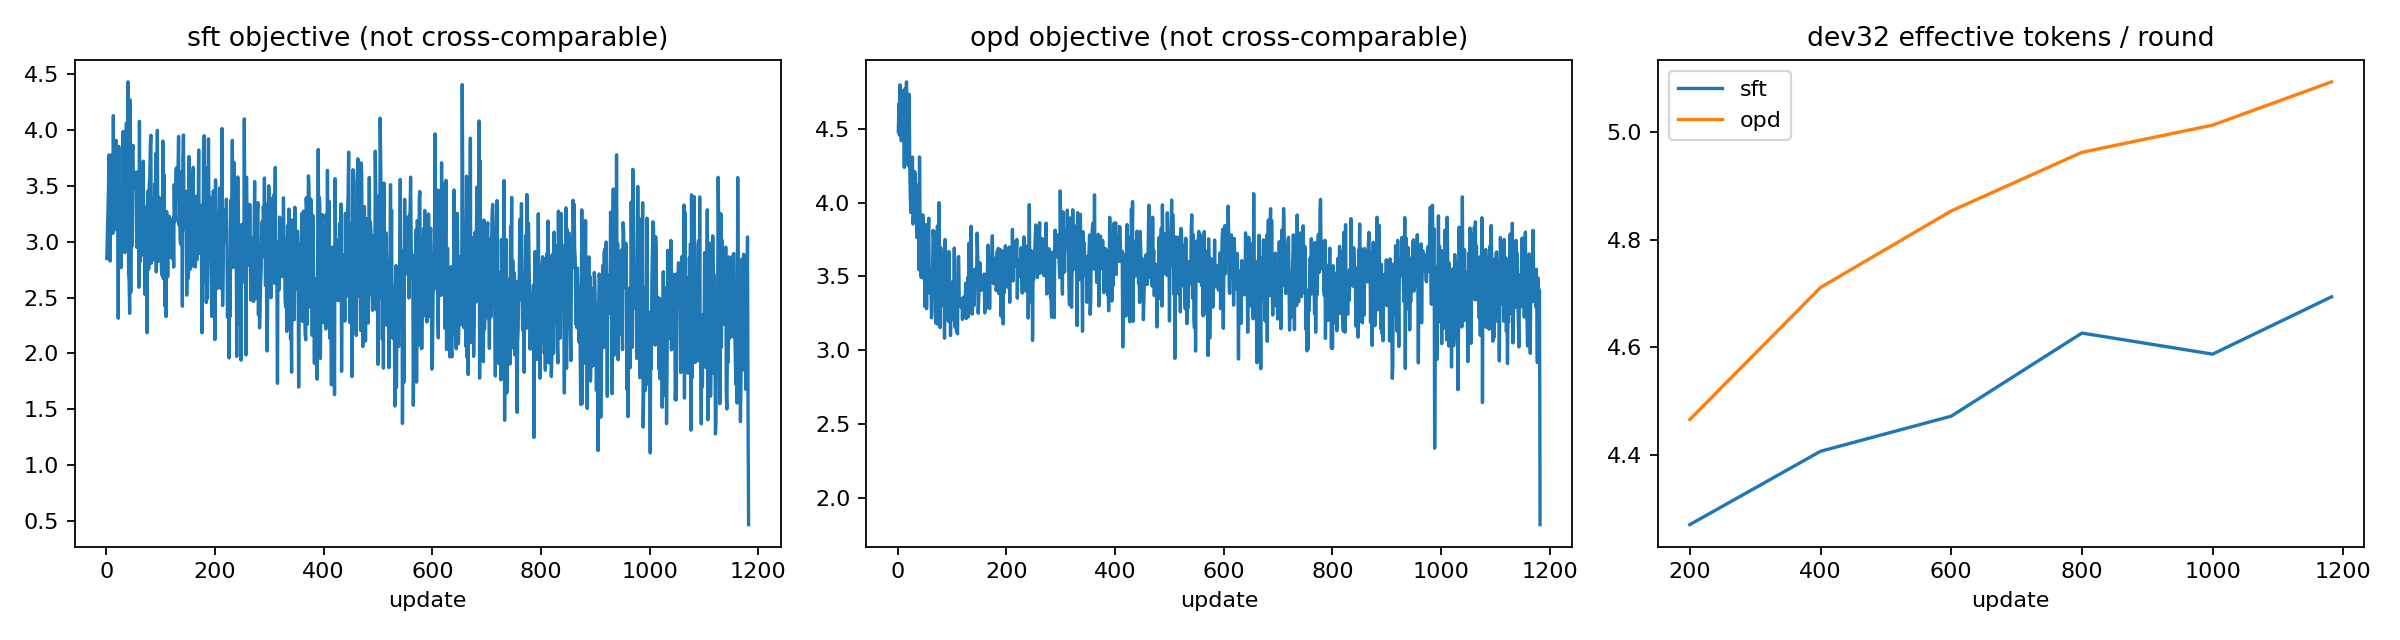

Values plotted in this chart, from the file beside it:
arm, update, images, effective_tokens_per_round, total_rounds, total_tokens, lossless, mean_topk_prefix_coverage, mean_tree_prefix_coverage
opd, 200, 32, 4.466, 1307, 5630, , 4.421, 3.305
opd, 400, 32, 4.711, 1262, 5630, , 4.544, 3.458
opd, 600, 32, 4.853, 1235, 5630, , 4.59, 3.558
opd, 800, 32, 4.962, 1221, 5630, , 4.685, 3.61
opd, 1000, 32, 5.012, 1211, 5630, , 4.746, 3.648
opd, 1182, 32, 5.092, 1198, 5630, , 4.774, 3.699
sft, 200, 32, 4.272, 1353, 5630, , 4.406, 3.16
sft, 400, 32, 4.408, 1324, 5630, , 4.565, 3.252
sft, 600, 32, 4.473, 1309, 5630, , 4.611, 3.299
sft, 800, 32, 4.627, 1280, 5630, , 4.755, 3.397
sft, 1000, 32, 4.588, 1280, 5630, , 4.895, 3.397
sft, 1182, 32, 4.694, 1265, 5630, , 4.958, 3.45
